Run: headless pygame with SDL's dummy video driver; simulated clock (each Clock.tick advances the game by its frame time, no real sleeping); random seed 0; keys injected as events and as key.get_pressed() state; no mouse input.
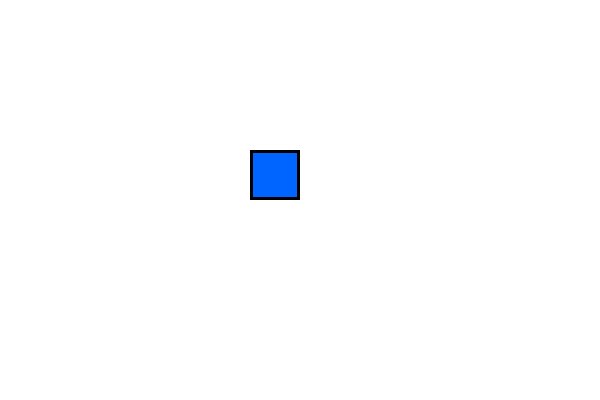
Frame 1 of 4 · flips 1–60 · no input
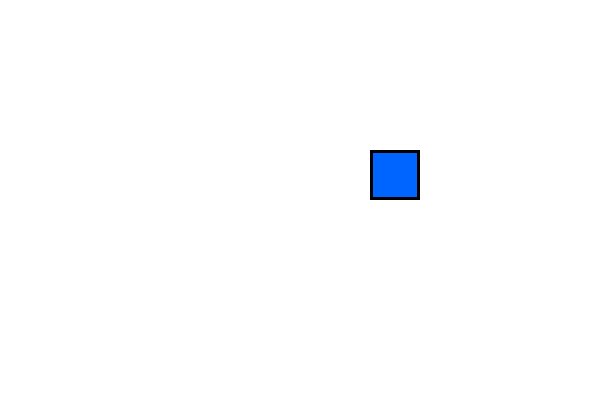
Frame 2 of 4 · flips 61–180 · tapped SPACE, RETURN · held RIGHT (→), D
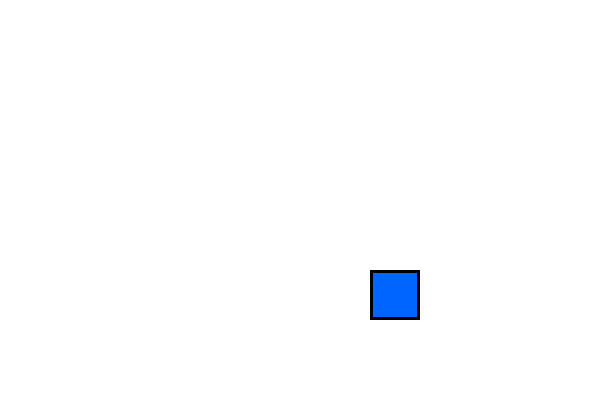
Frame 3 of 4 · flips 181–300 · held DOWN (↓), S
Frame 4 of 4 · flips 301–420 · held LEFT (←), A, UP (↑), W · screen same as frame 1, image omitted

The pygame program that drew these frames:

import pygame

pygame.init()

WIDTH = 600
HEIGHT = 400
screen = pygame.display.set_mode((WIDTH, HEIGHT))
pygame.display.set_caption("Mini Sprite Adventure")

WHITE = (255, 255, 255)
BLUE = (0, 100, 255)
RED = (255, 0, 0)
GREEN = (0, 200, 0)

x = 250
y = 150
width = 50
height = 50
speed = 1

running = True

while running:
    for event in pygame.event.get():
        if event.type == pygame.QUIT:
            running = False

    keys = pygame.key.get_pressed()

    if keys[pygame.K_LEFT]:
        x -= speed
    if keys[pygame.K_RIGHT]:
        x += speed
    if keys[pygame.K_UP]:
        y -= speed
    if keys[pygame.K_DOWN]:
        y += speed


    x = max(0, min(x, WIDTH - width))
    y = max(0, min(y, HEIGHT - height))

    if x == 0:
        color = RED
    elif x == WIDTH - width:
        color = GREEN
    else:
        color = BLUE


    screen.fill(WHITE)

    pygame.draw.rect(screen, color, pygame.Rect(x, y, width, height))

    pygame.draw.rect(screen, (0, 0, 0),
                     pygame.Rect(x, y, width, height), 3)

    pygame.display.update()

pygame.quit()
